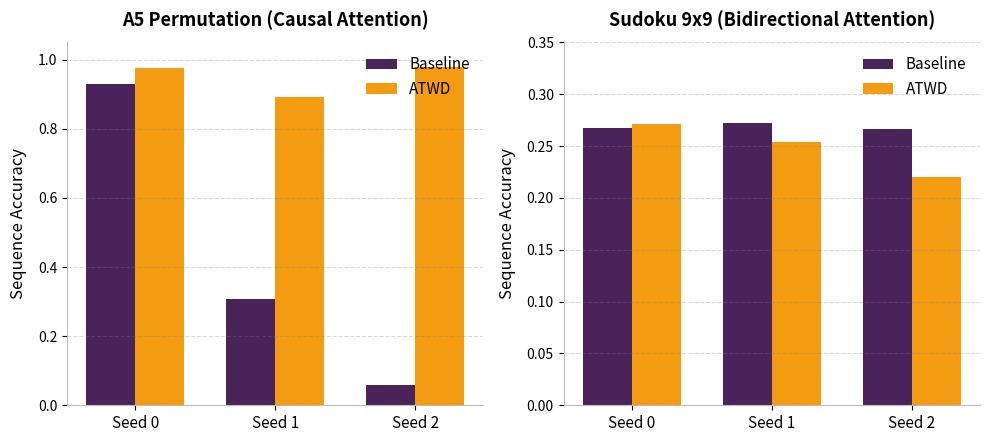

This chart was generated by the following Python code:
import os
import numpy as np
import matplotlib.pyplot as plt

# Ensure output directory exists
os.makedirs("results/figures", exist_ok=True)

# --- FIGURE 7: A5 vs Sudoku Reliability Inversion ---
fig, axes = plt.subplots(1, 2, figsize=(10, 4.5), dpi=300)

# Custom elegant ICML-style color palette
color_base = '#4A235A'
color_atwd = '#F39C12'

# Panel A: A5 (Causal)
a5_base = [0.930, 0.308, 0.058]
a5_atwd = [0.976, 0.891, 0.978]  # Value updated to 0.978 to match Astra Audit
x = np.arange(3)
width = 0.35

axes[0].bar(x - width/2, a5_base, width, label='Baseline', color=color_base, edgecolor='none')
axes[0].bar(x + width/2, a5_atwd, width, label='ATWD', color=color_atwd, edgecolor='none')
axes[0].set_title('A5 Permutation (Causal Attention)', fontsize=13, fontweight='bold', pad=12)
axes[0].set_ylabel('Sequence Accuracy', fontsize=12, labelpad=8)
axes[0].set_xticks(x)
axes[0].set_xticklabels(['Seed 0', 'Seed 1', 'Seed 2'], fontsize=11)
axes[0].set_ylim(0, 1.05)

# Panel B: Sudoku (Bidirectional)
sudo_base = [0.2675, 0.2725, 0.2663]
sudo_atwd = [0.2713, 0.2538, 0.2200]

axes[1].bar(x - width/2, sudo_base, width, label='Baseline', color=color_base, edgecolor='none')
axes[1].bar(x + width/2, sudo_atwd, width, label='ATWD', color=color_atwd, edgecolor='none')
axes[1].set_title('Sudoku 9x9 (Bidirectional Attention)', fontsize=13, fontweight='bold', pad=12)
axes[1].set_ylabel('Sequence Accuracy', fontsize=12, labelpad=8)
axes[1].set_xticks(x)
axes[1].set_xticklabels(['Seed 0', 'Seed 1', 'Seed 2'], fontsize=11)
axes[1].set_ylim(0, 0.35)

# Apply global aesthetics to both panels
for ax in axes:
    # Subtle horizontal grid only
    ax.grid(axis='y', color='gray', linestyle='--', alpha=0.3)
    ax.grid(axis='x', visible=False)
    
    # Despine top and right borders completely
    ax.spines['top'].set_visible(False)
    ax.spines['right'].set_visible(False)
    ax.spines['left'].set_color('#bbbbbb')
    ax.spines['bottom'].set_color('#bbbbbb')
    
    # Elegant legend with no box
    ax.legend(frameon=False, fontsize=11, loc='upper right')

plt.tight_layout()
plt.savefig("results/figures/fig7_reliability_inversion.png", bbox_inches='tight', transparent=False)
plt.close()
print("Saved upgraded figure to: results/figures/fig7_reliability_inversion.png")
